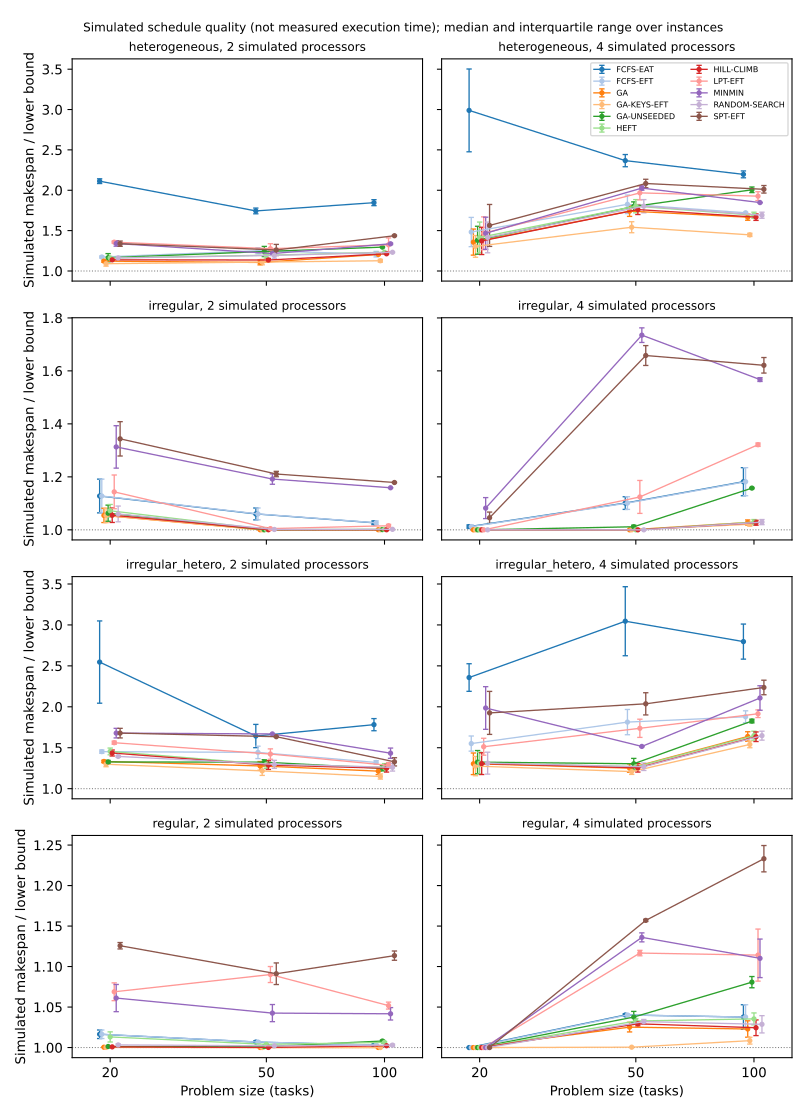

The table this chart was drawn from, first rows:
Workload, Resource_Count, Problem_Size, Algorithm, median, q25, q75, count
heterogeneous, 2, 20, FCFS-EAT, 2.112, 2.083, 2.142, 2
heterogeneous, 2, 20, FCFS-EFT, 1.173, 1.161, 1.185, 2
heterogeneous, 2, 20, GA, 1.122, 1.108, 1.136, 2
heterogeneous, 2, 20, GA-KEYS-EFT, 1.09, 1.06, 1.12, 2
heterogeneous, 2, 20, GA-UNSEEDED, 1.164, 1.113, 1.215, 2
heterogeneous, 2, 20, HEFT, 1.162, 1.144, 1.179, 2
heterogeneous, 2, 20, HILL-CLIMB, 1.138, 1.132, 1.144, 2
heterogeneous, 2, 20, LPT-EFT, 1.357, 1.344, 1.37, 2
heterogeneous, 2, 20, MINMIN, 1.34, 1.307, 1.373, 2
heterogeneous, 2, 20, RANDOM-SEARCH, 1.162, 1.144, 1.179, 2
heterogeneous, 2, 20, SPT-EFT, 1.338, 1.306, 1.37, 2
heterogeneous, 2, 50, FCFS-EAT, 1.744, 1.708, 1.779, 2
heterogeneous, 2, 50, FCFS-EFT, 1.251, 1.213, 1.289, 2
heterogeneous, 2, 50, GA, 1.105, 1.076, 1.135, 2
heterogeneous, 2, 50, GA-KEYS-EFT, 1.11, 1.076, 1.144, 2
heterogeneous, 2, 50, GA-UNSEEDED, 1.241, 1.178, 1.304, 2
heterogeneous, 2, 50, HEFT, 1.195, 1.159, 1.232, 2
heterogeneous, 2, 50, HILL-CLIMB, 1.136, 1.117, 1.155, 2
heterogeneous, 2, 50, LPT-EFT, 1.276, 1.215, 1.338, 2
heterogeneous, 2, 50, MINMIN, 1.216, 1.192, 1.239, 2
heterogeneous, 2, 50, RANDOM-SEARCH, 1.193, 1.157, 1.228, 2
heterogeneous, 2, 50, SPT-EFT, 1.26, 1.192, 1.329, 2
heterogeneous, 2, 100, FCFS-EAT, 1.846, 1.809, 1.883, 2
heterogeneous, 2, 100, FCFS-EFT, 1.208, 1.174, 1.242, 2
heterogeneous, 2, 100, GA, 1.204, 1.193, 1.216, 2
heterogeneous, 2, 100, GA-KEYS-EFT, 1.127, 1.11, 1.144, 2
heterogeneous, 2, 100, GA-UNSEEDED, 1.296, 1.29, 1.301, 2
heterogeneous, 2, 100, HEFT, 1.232, 1.226, 1.237, 2
heterogeneous, 2, 100, HILL-CLIMB, 1.213, 1.206, 1.22, 2
heterogeneous, 2, 100, LPT-EFT, 1.324, 1.239, 1.409, 2
heterogeneous, 2, 100, MINMIN, 1.337, 1.328, 1.346, 2
heterogeneous, 2, 100, RANDOM-SEARCH, 1.232, 1.226, 1.237, 2
heterogeneous, 2, 100, SPT-EFT, 1.437, 1.431, 1.443, 2
heterogeneous, 4, 20, FCFS-EAT, 2.989, 2.476, 3.502, 2
heterogeneous, 4, 20, FCFS-EFT, 1.483, 1.301, 1.664, 2
heterogeneous, 4, 20, GA, 1.358, 1.196, 1.519, 2
heterogeneous, 4, 20, GA-KEYS-EFT, 1.304, 1.17, 1.439, 2
heterogeneous, 4, 20, GA-UNSEEDED, 1.381, 1.208, 1.553, 2
heterogeneous, 4, 20, HEFT, 1.416, 1.225, 1.606, 2
heterogeneous, 4, 20, HILL-CLIMB, 1.372, 1.204, 1.541, 2
heterogeneous, 4, 20, LPT-EFT, 1.467, 1.264, 1.671, 2
heterogeneous, 4, 20, MINMIN, 1.467, 1.268, 1.666, 2
heterogeneous, 4, 20, RANDOM-SEARCH, 1.416, 1.225, 1.606, 2
heterogeneous, 4, 20, SPT-EFT, 1.564, 1.304, 1.824, 2
heterogeneous, 4, 50, FCFS-EAT, 2.367, 2.291, 2.443, 2
heterogeneous, 4, 50, FCFS-EFT, 1.826, 1.711, 1.941, 2
heterogeneous, 4, 50, GA, 1.742, 1.676, 1.807, 2
heterogeneous, 4, 50, GA-KEYS-EFT, 1.542, 1.474, 1.61, 2
heterogeneous, 4, 50, GA-UNSEEDED, 1.799, 1.743, 1.856, 2
heterogeneous, 4, 50, HEFT, 1.803, 1.721, 1.885, 2
heterogeneous, 4, 50, HILL-CLIMB, 1.761, 1.699, 1.822, 2
heterogeneous, 4, 50, LPT-EFT, 1.968, 1.881, 2.054, 2
heterogeneous, 4, 50, MINMIN, 2.027, 2.001, 2.053, 2
heterogeneous, 4, 50, RANDOM-SEARCH, 1.803, 1.721, 1.885, 2
heterogeneous, 4, 50, SPT-EFT, 2.084, 2.031, 2.136, 2
heterogeneous, 4, 100, FCFS-EAT, 2.197, 2.154, 2.239, 2
heterogeneous, 4, 100, FCFS-EFT, 1.721, 1.714, 1.727, 2
heterogeneous, 4, 100, GA, 1.666, 1.628, 1.704, 2
heterogeneous, 4, 100, GA-KEYS-EFT, 1.447, 1.427, 1.467, 2
heterogeneous, 4, 100, GA-UNSEEDED, 2.006, 1.971, 2.04, 2
... 204 more rows
